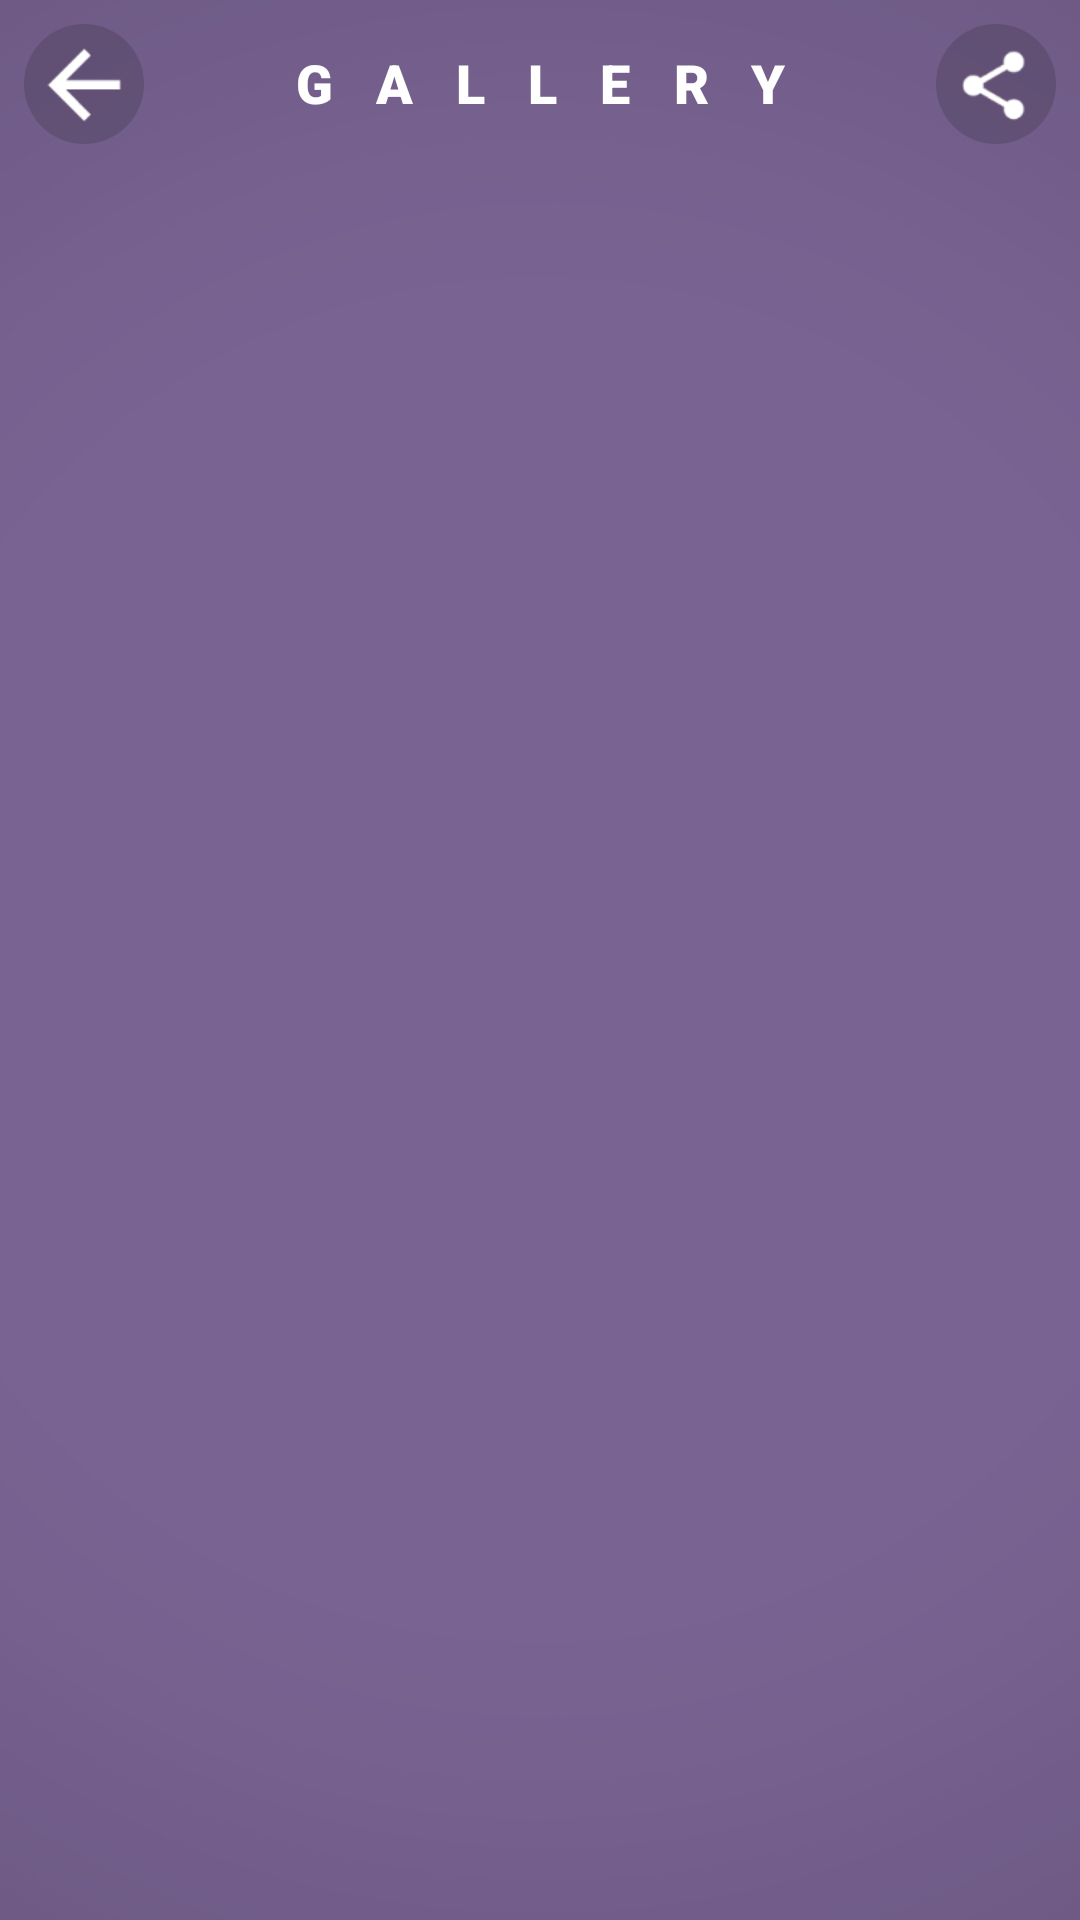

Produce the Android XML layout that renders to this screen, including the resource entries it uses.
<!-- AndroidManifest.xml: application theme AppTheme -->
<!-- res/layout/gallery_main.xml -->
<?xml version="1.0" encoding="utf-8"?>
<androidx.constraintlayout.widget.ConstraintLayout xmlns:android="http://schemas.android.com/apk/res/android"
    xmlns:app="http://schemas.android.com/apk/res-auto"
    xmlns:tools="http://schemas.android.com/tools"
    android:id="@+id/gallery_main"
    android:layout_width="match_parent"
    android:layout_height="match_parent"
    android:background="#796392"
    android:fitsSystemWindows="true"
    tools:context=".UI.gallery.Gallery">

    <androidx.constraintlayout.widget.ConstraintLayout
        android:id="@+id/box_01"
        android:layout_width="match_parent"
        android:layout_height="match_parent"
        android:background="@drawable/vignette"
        android:fitsSystemWindows="false"
        app:layout_constraintBottom_toBottomOf="parent"
        app:layout_constraintEnd_toEndOf="parent"
        app:layout_constraintHorizontal_bias="0.5"
        app:layout_constraintStart_toStartOf="parent"
        app:layout_constraintTop_toTopOf="parent" />

    <androidx.constraintlayout.widget.ConstraintLayout
        android:id="@+id/action_bar"
        android:layout_width="0dp"
        android:layout_height="?android:attr/actionBarSize"
        app:layout_constraintEnd_toEndOf="parent"
        app:layout_constraintStart_toStartOf="parent"
        app:layout_constraintTop_toTopOf="parent"
        app:layout_constraintVertical_bias="0.5">

        <TextView
            android:id="@+id/gallery_title"
            android:layout_width="wrap_content"
            android:layout_height="wrap_content"
            android:layout_marginTop="6dp"
            android:fontFamily="sans-serif-black"
            android:letterSpacing="0.8"
            android:text="@string/gallery"
            android:textColor="@android:color/white"
            android:textSize="18sp"
            app:layout_constraintBottom_toBottomOf="parent"
            app:layout_constraintEnd_toEndOf="parent"
            app:layout_constraintStart_toStartOf="parent"
            app:layout_constraintTop_toTopOf="parent"
            app:layout_constraintVertical_bias="0.36" />

        <androidx.appcompat.widget.AppCompatButton
            android:id="@+id/back_gridGallery"
            android:layout_width="0dp"
            android:layout_height="0dp"
            android:layout_margin="6dp"
            style="@style/Widget.AppCompat.Button.Borderless"
            android:background="@drawable/gallery_back"
            app:layout_constraintBottom_toBottomOf="parent"
            app:layout_constraintDimensionRatio="1:1"
            app:layout_constraintEnd_toEndOf="parent"
            app:layout_constraintHorizontal_bias="0.0"
            app:layout_constraintStart_toStartOf="parent"
            app:layout_constraintTop_toTopOf="parent" />

        <androidx.appcompat.widget.AppCompatButton
            android:id="@+id/share_gridGallery"
            android:layout_width="0dp"
            android:layout_height="0dp"
            android:layout_margin="6dp"
            style="@style/Widget.AppCompat.Button.Borderless"
            android:background="@drawable/gallery_share"
            app:layout_constraintBottom_toBottomOf="parent"
            app:layout_constraintDimensionRatio="1:1"
            app:layout_constraintEnd_toEndOf="parent"
            app:layout_constraintHorizontal_bias="1.0"
            app:layout_constraintStart_toStartOf="parent"
            app:layout_constraintTop_toTopOf="parent" />
    </androidx.constraintlayout.widget.ConstraintLayout>

    <GridView
        android:id="@+id/gridView"
        android:layout_width="match_parent"
        android:layout_height="wrap_content"
        android:gravity="top"
        android:numColumns="@integer/columns"
        app:layout_constraintEnd_toEndOf="parent"
        app:layout_constraintStart_toStartOf="parent"
        app:layout_constraintTop_toBottomOf="@+id/action_bar" />

    <ImageView
        android:id="@+id/zoom_image_gridGallery"
        android:layout_width="match_parent"
        android:layout_height="match_parent"
        android:visibility="invisible"
        app:layout_constraintDimensionRatio="4:5"
        app:layout_constraintEnd_toEndOf="parent"
        app:layout_constraintStart_toStartOf="parent"
        app:layout_constraintTop_toTopOf="parent" />

</androidx.constraintlayout.widget.ConstraintLayout>
<!-- resources referenced by this layout -->
<resources>
  <!-- drawable gallery_back (drawable-xxxhdpi) -->
  <?xml version="1.0" encoding="utf-8"?>
  <inset xmlns:android="http://schemas.android.com/apk/res/android">
  
      <ripple android:color="#FFFFFF">
          <item>
              <inset android:inset="2dp">
                  <shape
                      android:shape="oval"
                      android:tint="#80524563" />
              </inset>
          </item>
          <item >
              <bitmap android:src="@drawable/icon_back"  />
          </item>
      </ripple>
  </inset>
  <!-- drawable gallery_share (drawable-xxxhdpi) -->
  <?xml version="1.0" encoding="utf-8"?>
  <inset xmlns:android="http://schemas.android.com/apk/res/android">
  
      <ripple android:color="#B2FFFFFF">
          <item>
              <inset android:inset="2dp">
                  <shape
                      android:shape="oval"
                      android:tint="#80524563" />
              </inset>
          </item>
          <item >
              <bitmap android:src="@drawable/icon_gallery_share"  />
          </item>
      </ripple>
  </inset>
  <!-- drawable vignette: png bitmap (drawable-xxxhdpi, 59995 bytes) -->
  <integer name="columns">3</integer>
  <string name="gallery">GALLERY</string>
  <style name="AppTheme" parent="Theme.MaterialComponents.Light.NoActionBar">
          
          <item name="colorPrimary">#322045</item>
          <item name="android:windowTranslucentStatus">true</item>
          <item name="android:windowTranslucentNavigation">true</item>
          <item name="android:windowFullscreen">true</item>
          <item name="android:windowDisablePreview">true</item>
      </style>
  <!-- drawable icon_back: png bitmap (drawable-xxxhdpi, 431 bytes) -->
  <!-- drawable icon_gallery_share: png bitmap (drawable-xxxhdpi, 1647 bytes) -->
</resources>
